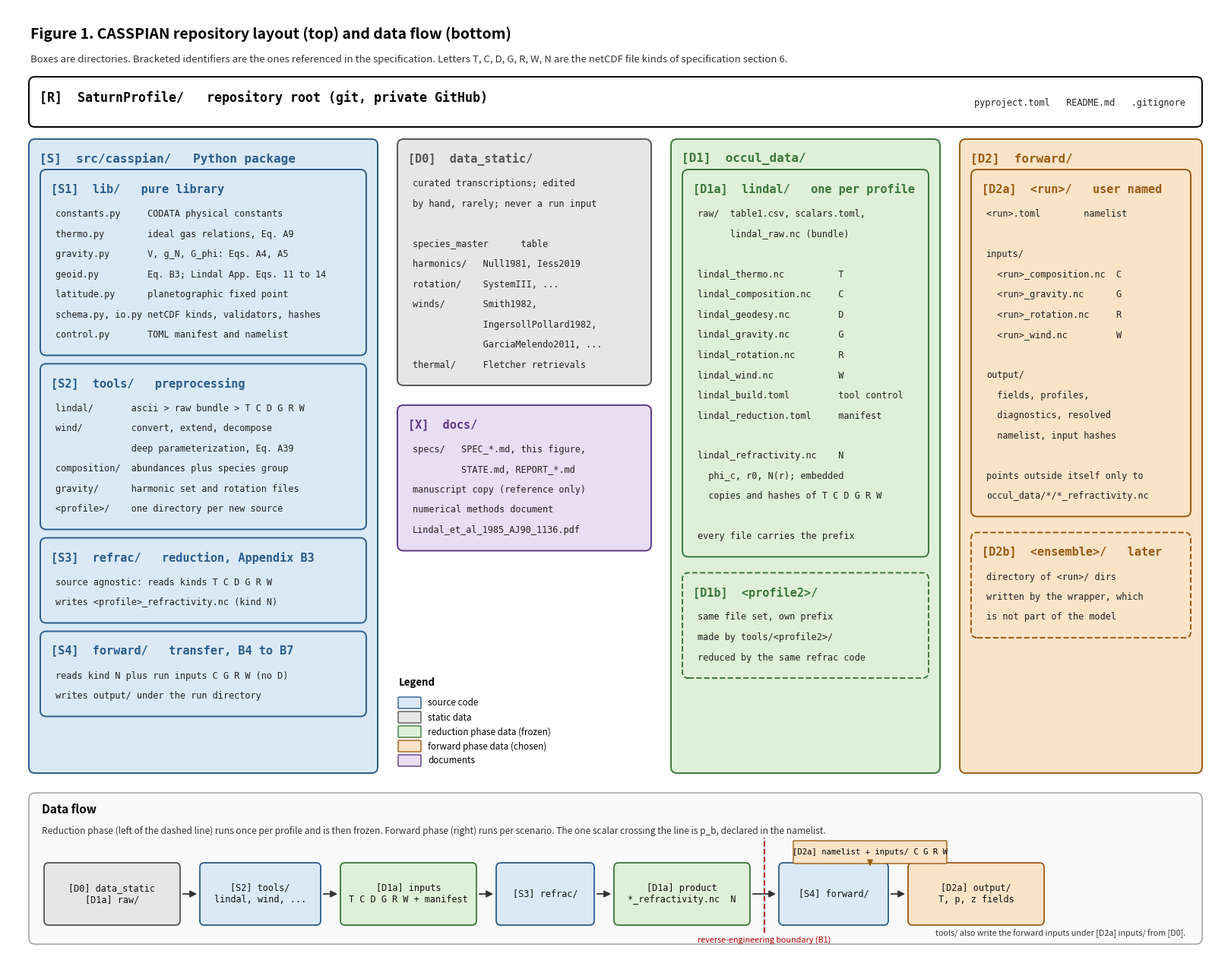

Here is the Python script that generated this plot:
"""Figure 1 of the CASSPIAN architecture and data-file specification.

Top panel: repository layout as labeled boxes. Bottom panel: data flow.
Bracketed identifiers are the ones the specification text refers to.
"""

import matplotlib
matplotlib.use("Agg")
import matplotlib.pyplot as plt
from matplotlib.patches import FancyBboxPatch, FancyArrowPatch

W, H = 16.0, 12.6
fig = plt.figure(figsize=(W, H))
ax = fig.add_axes([0, 0, 1, 1])
ax.set_xlim(0, W)
ax.set_ylim(0, H)
ax.axis("off")

COL = {
    "code": ("#dbe9f6", "#2b5d8c"),
    "static": ("#e6e6e6", "#555555"),
    "profile": ("#dff0d8", "#3c763d"),
    "run": ("#fbe3c8", "#9a5b13"),
    "docs": ("#e8ddf2", "#5e3a87"),
    "root": ("#ffffff", "#000000"),
}
MONO = "DejaVu Sans Mono"
LH = 0.265


def box(x, y, w, h, title, kind, ident=None, lines=(), title_size=11,
        line_size=8.6, lw=1.4, ls="-"):
    face, edge = COL[kind]
    p = FancyBboxPatch((x, y), w, h, boxstyle="round,pad=0.02,rounding_size=0.08",
                       facecolor=face, edgecolor=edge, linewidth=lw, linestyle=ls)
    ax.add_patch(p)
    head = title if ident is None else f"[{ident}]  {title}"
    ax.text(x + 0.12, y + h - 0.16, head, ha="left", va="top", fontsize=title_size,
            fontweight="bold", family=MONO, color=edge)
    yy = y + h - 0.16 - 0.34
    for ln in lines:
        ax.text(x + 0.18, yy, ln, ha="left", va="top", fontsize=line_size,
                family=MONO, color="#222222")
        yy -= LH


def sub(x, ytop, w, title, kind, ident, lines, ls="-"):
    """Sub box sized to its content; returns its bottom y."""
    h = 0.55 + LH * len(lines)
    box(x, ytop - h, w, h, title, kind, ident, lines, ls=ls)
    return ytop - h


# ---------------------------------------------------------------- header
ax.text(0.3, H - 0.25, "Figure 1. CASSPIAN repository layout (top) and data flow (bottom)",
        fontsize=14, fontweight="bold", va="top")
ax.text(0.3, H - 0.62,
        "Boxes are directories. Bracketed identifiers are the ones referenced in the specification. "
        "Letters T, C, D, G, R, W, N are the netCDF file kinds of specification section 6.",
        fontsize=9.5, va="top", color="#333333")

# ---------------------------------------------------------------- root
box(0.3, H - 1.55, W - 0.6, 0.62, "SaturnProfile/   repository root (git, private GitHub)", "root", "R",
    title_size=12)
ax.text(W - 0.5, H - 1.25, "pyproject.toml   README.md   .gitignore", ha="right", va="center",
        fontsize=8.6, family=MONO, color="#222222")

top = H - 1.75
tree_bottom = 2.55

# ---------------------------------------------------------------- column 1: src
sx, sw = 0.3, 4.55
box(sx, tree_bottom, sw, top - tree_bottom, "src/casspian/   Python package", "code", "S", title_size=11.5)
y = top - 0.4
y = sub(sx + 0.15, y, sw - 0.3, "lib/   pure library", "code", "S1", (
    "constants.py     CODATA physical constants",
    "thermo.py        ideal gas relations, Eq. A9",
    "gravity.py       V, g_N, G_phi: Eqs. A4, A5",
    "geoid.py         Eq. B3; Lindal App. Eqs. 11 to 14",
    "latitude.py      planetographic fixed point",
    "schema.py, io.py netCDF kinds, validators, hashes",
    "control.py       TOML manifest and namelist",
)) - 0.15
y = sub(sx + 0.15, y, sw - 0.3, "tools/   preprocessing", "code", "S2", (
    "lindal/       ascii > raw bundle > T C D G R W",
    "wind/         convert, extend, decompose",
    "              deep parameterization, Eq. A39",
    "composition/  abundances plus species group",
    "gravity/      harmonic set and rotation files",
    "<profile>/    one directory per new source",
)) - 0.15
y = sub(sx + 0.15, y, sw - 0.3, "refrac/   reduction, Appendix B3", "code", "S3", (
    "source agnostic: reads kinds T C D G R W",
    "writes <profile>_refractivity.nc (kind N)",
)) - 0.15
y = sub(sx + 0.15, y, sw - 0.3, "forward/   transfer, B4 to B7", "code", "S4", (
    "reads kind N plus run inputs C G R W (no D)",
    "writes output/ under the run directory",
))

# ---------------------------------------------------------------- column 2: static + docs
dx, dw = 5.15, 3.3
y = top
y = sub(dx, y, dw, "data_static/", "static", "D0", (
    "curated transcriptions; edited",
    "by hand, rarely; never a run input",
    "",
    "species_master      table",
    "harmonics/   Null1981, Iess2019",
    "rotation/    SystemIII, ...",
    "winds/       Smith1982,",
    "             IngersollPollard1982,",
    "             GarciaMelendo2011, ...",
    "thermal/     Fletcher retrievals",
)) - 0.3
y = sub(dx, y, dw, "docs/", "docs", "X", (
    "specs/   SPEC_*.md, this figure,",
    "         STATE.md, REPORT_*.md",
    "manuscript copy (reference only)",
    "numerical methods document",
    "Lindal_et_al_1985_AJ90_1136.pdf",
))

# ---------------------------------------------------------------- column 3: occul_data
ox, ow = 8.75, 3.5
box(ox, tree_bottom, ow, top - tree_bottom, "occul_data/", "profile", "D1", title_size=11.5)
y = top - 0.4
y = sub(ox + 0.15, y, ow - 0.3, "lindal/   one per profile", "profile", "D1a", (
    "raw/  table1.csv, scalars.toml,",
    "      lindal_raw.nc (bundle)",
    "",
    "lindal_thermo.nc          T",
    "lindal_composition.nc     C",
    "lindal_geodesy.nc         D",
    "lindal_gravity.nc         G",
    "lindal_rotation.nc        R",
    "lindal_wind.nc            W",
    "lindal_build.toml         tool control",
    "lindal_reduction.toml     manifest",
    "",
    "lindal_refractivity.nc    N",
    "  phi_c, r0, N(r); embedded",
    "  copies and hashes of T C D G R W",
    "",
    "every file carries the prefix",
)) - 0.25
y = sub(ox + 0.15, y, ow - 0.3, "<profile2>/", "profile", "D1b", (
    "same file set, own prefix",
    "made by tools/<profile2>/",
    "reduced by the same refrac code",
), ls="--")

# ---------------------------------------------------------------- column 4: forward
fx, fw = 12.55, 3.15
box(fx, tree_bottom, fw, top - tree_bottom, "forward/", "run", "D2", title_size=11.5)
y = top - 0.4
y = sub(fx + 0.15, y, fw - 0.3, "<run>/   user named", "run", "D2a", (
    "<run>.toml        namelist",
    "",
    "inputs/",
    "  <run>_composition.nc  C",
    "  <run>_gravity.nc      G",
    "  <run>_rotation.nc     R",
    "  <run>_wind.nc         W",
    "",
    "output/",
    "  fields, profiles,",
    "  diagnostics, resolved",
    "  namelist, input hashes",
    "",
    "points outside itself only to",
    "occul_data/*/*_refractivity.nc",
)) - 0.25
y = sub(fx + 0.15, y, fw - 0.3, "<ensemble>/   later", "run", "D2b", (
    "directory of <run>/ dirs",
    "written by the wrapper, which",
    "is not part of the model",
), ls="--")

# ---------------------------------------------------------------- bottom panel: flow
fy0, fh = 0.3, 1.95
ax.add_patch(FancyBboxPatch((0.3, fy0), W - 0.6, fh, boxstyle="round,pad=0.02,rounding_size=0.08",
                            facecolor="#fafafa", edgecolor="#999999", linewidth=1.0))
ax.text(0.45, fy0 + fh - 0.12, "Data flow", fontsize=11, fontweight="bold", va="top")
ax.text(0.45, fy0 + fh - 0.42,
        "Reduction phase (left of the dashed line) runs once per profile and is then frozen. "
        "Forward phase (right) runs per scenario. The one scalar crossing the line is p_b, declared in the namelist.",
        fontsize=8.6, va="top", color="#333333")

fy = fy0 + 0.25
fbh = 0.78


def fbox(x, w, label, kind, ident=None):
    face, edge = COL[kind]
    ax.add_patch(FancyBboxPatch((x, fy), w, fbh, boxstyle="round,pad=0.02,rounding_size=0.06",
                                facecolor=face, edgecolor=edge, linewidth=1.3))
    head = label if ident is None else f"[{ident}] {label}"
    ax.text(x + w / 2, fy + fbh / 2, head, ha="center", va="center", fontsize=8.6,
            family=MONO, color="#111111", linespacing=1.25)
    return x + w


def farrow(x0, x1, color="#333333"):
    a = FancyArrowPatch((x0 + 0.03, fy + fbh / 2), (x1 - 0.03, fy + fbh / 2), arrowstyle="-|>",
                        mutation_scale=13, linewidth=1.3, color=color)
    ax.add_patch(a)


x = 0.5
e = fbox(x, 1.75, "[D0] data_static\n[D1a] raw/", "static"); farrow(e, e + 0.3); x = e + 0.3
e = fbox(x, 1.55, "[S2] tools/\nlindal, wind, ...", "code"); farrow(e, e + 0.3); x = e + 0.3
e = fbox(x, 1.75, "[D1a] inputs\nT C D G R W + manifest", "profile"); farrow(e, e + 0.3); x = e + 0.3
e = fbox(x, 1.25, "[S3] refrac/", "code"); farrow(e, e + 0.3); x = e + 0.3
e = fbox(x, 1.75, "[D1a] product\n*_refractivity.nc  N", "profile"); farrow(e, e + 0.42); x = e + 0.42
# dashed boundary
bx = x - 0.21
ax.plot([bx, bx], [fy - 0.12, fy + fbh + 0.35], linestyle="--", color="#b00000", linewidth=1.4)
ax.text(bx, fy - 0.16, "reverse-engineering boundary (B1)", ha="center", va="top",
        fontsize=7.8, color="#b00000")
e = fbox(x, 1.4, "[S4] forward/", "code"); farrow(e, e + 0.3); x = e + 0.3
e = fbox(x, 1.75, "[D2a] output/\nT, p, z fields", "run")
# run inputs feeding forward from above
rx = 10.35
ax.add_patch(FancyBboxPatch((rx, fy + fbh + 0.02), 2.0, 0.28, boxstyle="round,pad=0.01",
                            facecolor=COL["run"][0], edgecolor=COL["run"][1], linewidth=1.0))
ax.text(rx + 1.0, fy + fbh + 0.16, "[D2a] namelist + inputs/ C G R W", ha="center", va="center",
        fontsize=7.6, family=MONO)
ax.add_patch(FancyArrowPatch((rx + 1.0, fy + fbh + 0.02), (rx + 1.0, fy + fbh - 0.02) , arrowstyle="-|>",
                             mutation_scale=11, linewidth=1.1, color=COL["run"][1]))
# note: tools also write run inputs
ax.text(W - 0.5, fy0 + 0.06, "tools/ also write the forward inputs under [D2a] inputs/ from [D0].",
        ha="right", va="bottom", fontsize=7.8, color="#333333")

# legend (right of docs box, inside column 2 area below docs)
lx, ly = dx, tree_bottom + 0.05
ax.text(lx, ly + 1.05, "Legend", fontsize=9.5, fontweight="bold", va="bottom")
for i, (k, lab) in enumerate([("code", "source code"), ("static", "static data"),
                              ("profile", "reduction phase data (frozen)"),
                              ("run", "forward phase data (chosen)"), ("docs", "documents")]):
    face, edge = COL[k]
    yy = ly + 0.85 - i * 0.19
    ax.add_patch(FancyBboxPatch((lx, yy - 0.06), 0.28, 0.13, boxstyle="round,pad=0.01",
                                facecolor=face, edgecolor=edge, linewidth=1))
    ax.text(lx + 0.38, yy, lab, fontsize=8.4, va="center")

out = "CASSPIAN_Fig1_RepositoryLayout"
fig.savefig(out + ".svg")
fig.savefig(out + ".png", dpi=170)
print("ok")
